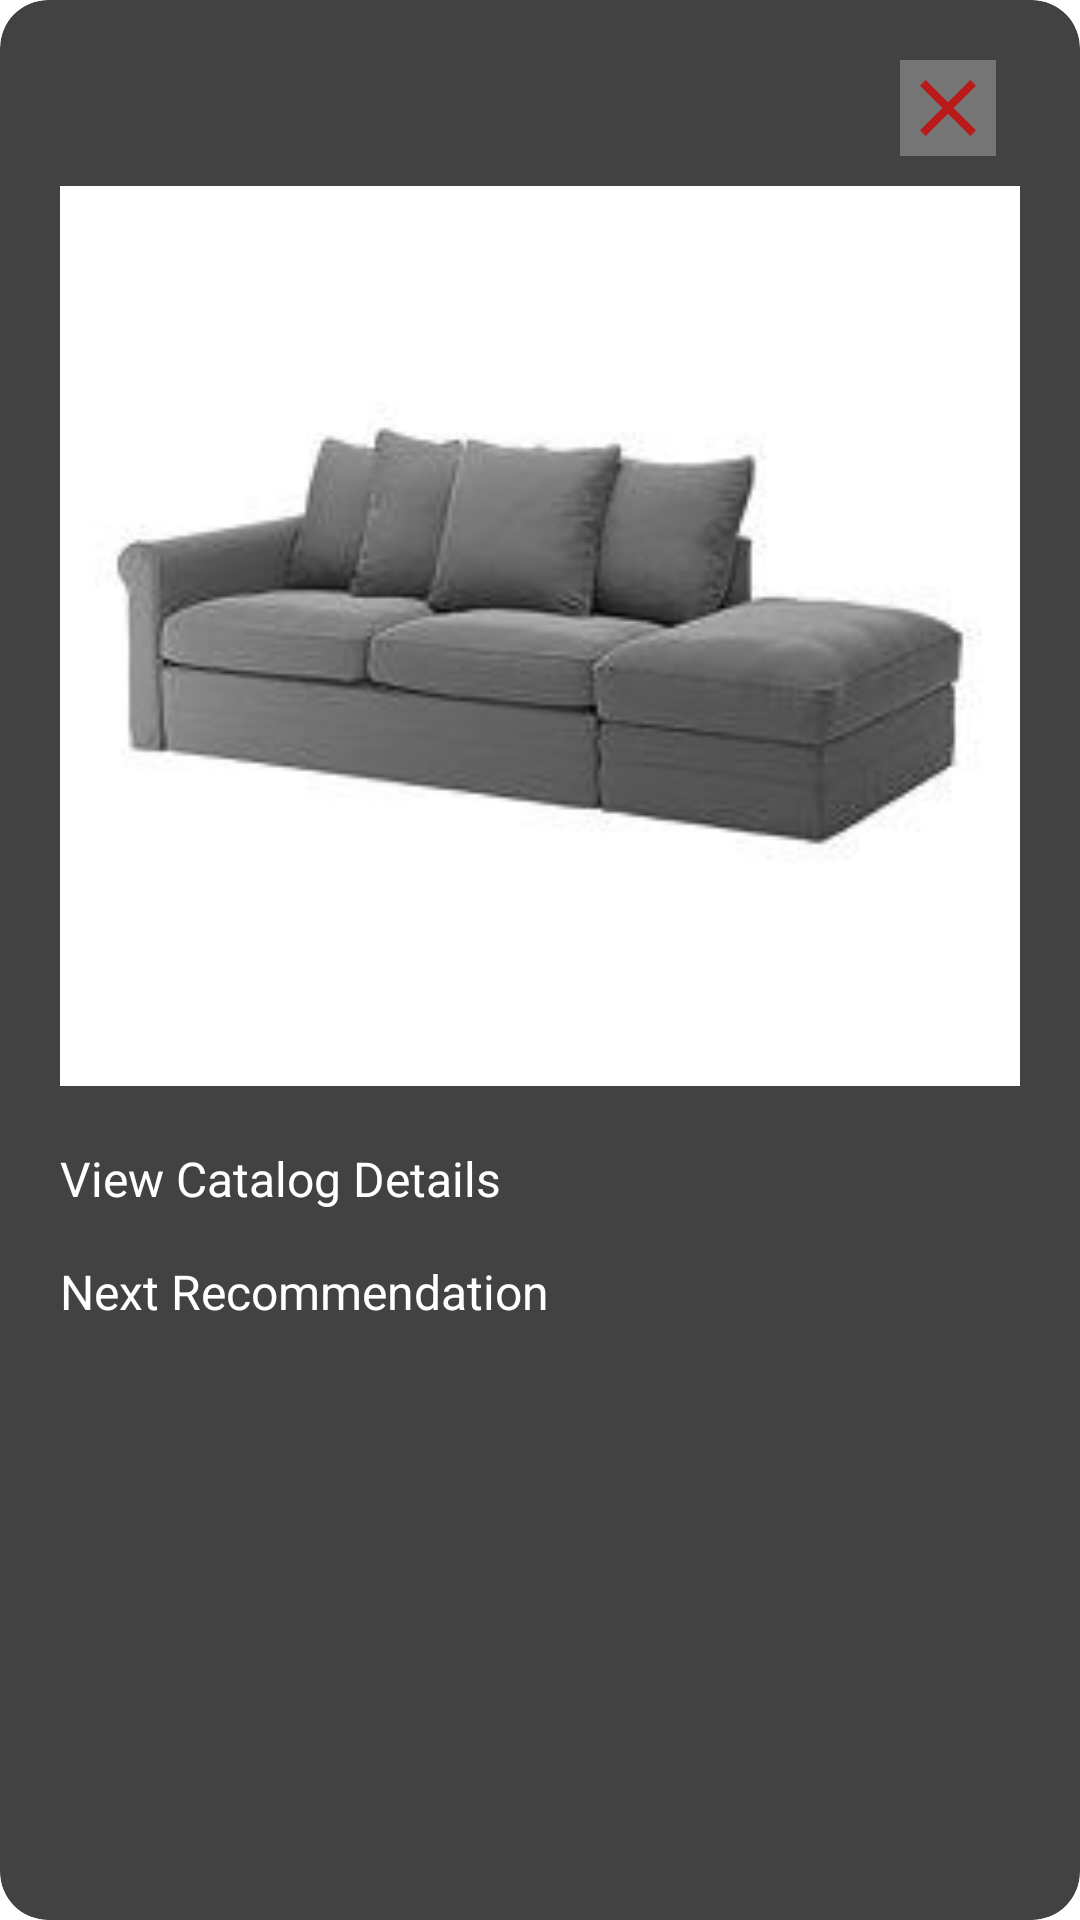

Layout XML and referenced resources for this Android screen:
<!-- AndroidManifest.xml: application theme Theme.Asas -->
<!-- res/layout/dialog_recommendation.xml -->
<?xml version="1.0" encoding="utf-8"?>
<androidx.cardview.widget.CardView xmlns:android="http://schemas.android.com/apk/res/android"
    xmlns:app="http://schemas.android.com/apk/res-auto"
    android:layout_width="match_parent"
    android:layout_height="wrap_content"
    android:background="@color/md_theme_onTertiary_mediumContrast"
    app:cardCornerRadius="16dp"
    app:cardElevation="6dp">

    <androidx.constraintlayout.widget.ConstraintLayout
        android:layout_width="match_parent"
        android:layout_height="wrap_content"
        android:padding="20dp">

        
        <ImageView
            android:id="@+id/btnClose"
            android:layout_width="32dp"
            android:layout_height="32dp"
            android:layout_marginEnd="8dp"
            android:background="@color/bg"
            android:contentDescription="Close"
            android:src="@drawable/ic_close"
            app:layout_constraintEnd_toEndOf="parent"
            app:layout_constraintTop_toTopOf="parent" />

        
        <ImageView
            android:id="@+id/imgRecommendation"
            android:layout_width="0dp"
            android:layout_height="300dp"
            android:layout_marginTop="10dp"
            android:contentDescription="Recommended Image"
            android:scaleType="centerCrop"
            android:src="@drawable/image_3"
            app:layout_constraintEnd_toEndOf="parent"
            app:layout_constraintStart_toStartOf="parent"
            app:layout_constraintTop_toBottomOf="@id/btnClose" />

        
        <LinearLayout
            android:layout_width="match_parent"
            android:layout_height="wrap_content"
            android:layout_marginTop="20dp"
            android:gravity="center"
            android:orientation="vertical"
            app:layout_constraintEnd_toEndOf="parent"
            app:layout_constraintStart_toStartOf="parent"
            app:layout_constraintTop_toBottomOf="@id/imgRecommendation">

            <Button
                android:id="@+id/btnViewDetails"
                android:layout_width="match_parent"
                android:layout_height="wrap_content"
                android:layout_weight="1"
                android:text="View Catalog Details"
                android:backgroundTint="@color/md_theme_onSecondaryFixed"
                android:textColor="@android:color/white"
                android:textSize="16sp" />

            <Button
                android:id="@+id/btnNextRecommendation"
                android:layout_width="match_parent"
                android:layout_height="wrap_content"
                android:layout_weight="1"
                android:layout_marginTop="16dp"
                android:text="Next Recommendation"
                android:textColor="@android:color/white"
                android:textSize="16sp" />
        </LinearLayout>

    </androidx.constraintlayout.widget.ConstraintLayout>

</androidx.cardview.widget.CardView>
<!-- resources referenced by this layout -->
<resources>
  <color name="bg">#757575</color>
  <color name="md_theme_onSecondaryFixed">#2E1500</color>
  <color name="md_theme_onTertiary_mediumContrast">#FFFFFF</color>
  <!-- drawable ic_close (drawable) -->
  <vector xmlns:android="http://schemas.android.com/apk/res/android" android:height="24dp" android:tint="@color/md_theme_error" android:viewportHeight="24" android:viewportWidth="24" android:width="24dp">
        
      <path android:fillColor="@android:color/white" android:pathData="M19,6.41L17.59,5 12,10.59 6.41,5 5,6.41 10.59,12 5,17.59 6.41,19 12,13.41 17.59,19 19,17.59 13.41,12z"/>
      
  </vector>
  <!-- drawable image_3: jpg bitmap (drawable, 5639 bytes) -->
  <style name="Theme.Asas" parent="Theme.MaterialComponents.DayNight.DarkActionBar">
          
          <item name="colorPrimary">@color/purple_500</item>
          <item name="colorPrimaryVariant">@color/purple_700</item>
          <item name="colorOnPrimary">@color/white</item>
          
          <item name="colorSecondary">@color/teal_200</item>
          <item name="colorSecondaryVariant">@color/teal_700</item>
          <item name="colorOnSecondary">@color/black</item>
          
          <item name="android:statusBarColor">?attr/colorPrimaryVariant</item>
          
      </style>
  <color name="md_theme_error">#BA1A1A</color>
  <color name="white">#FFFFFFFF</color>
  <color name="black">#FF000000</color>
  <!-- not gathered from this repository: default colours our renderer supplied (Android Studio template values) -->
  <color name="purple_500">#FF6200EE</color>
  <color name="purple_700">#FF3700B3</color>
  <color name="teal_200">#FF03DAC5</color>
  <color name="teal_700">#FF018786</color>
</resources>
